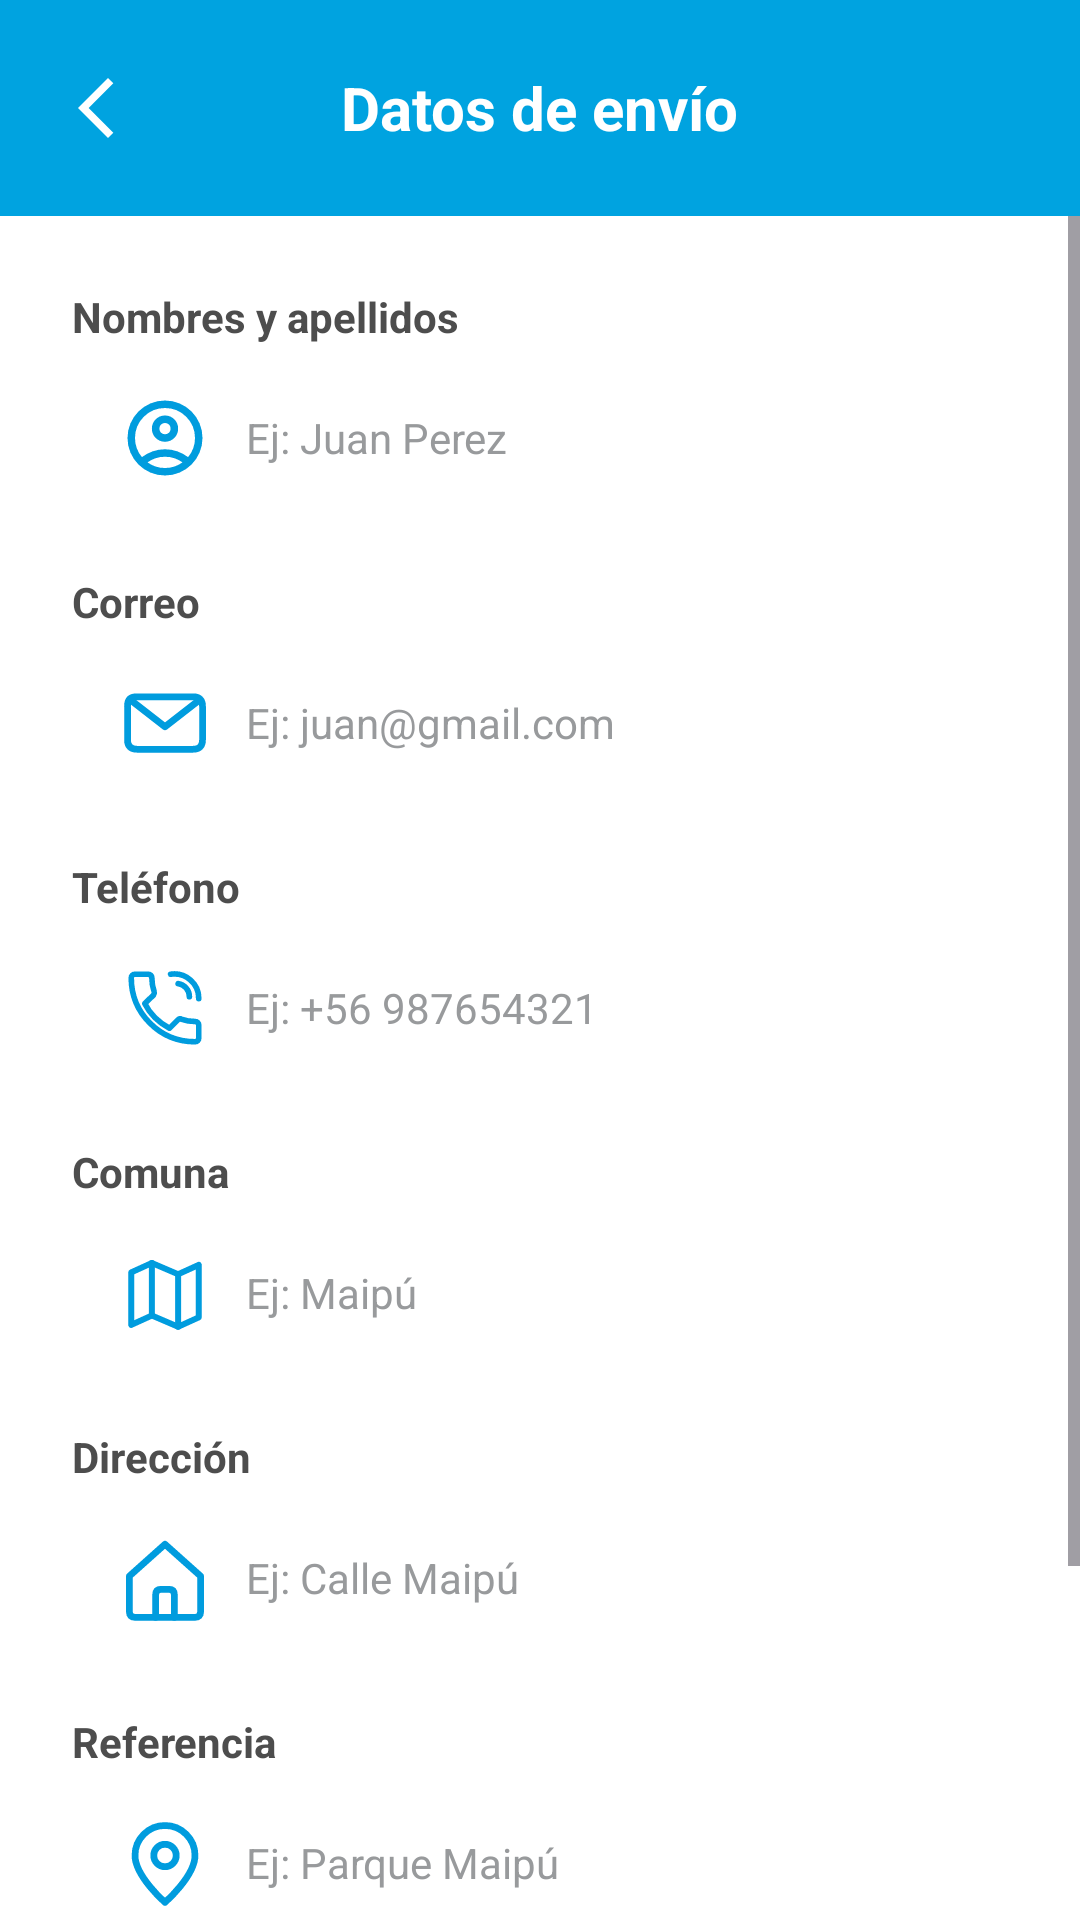

Layout XML and referenced resources for this Android screen:
<!-- AndroidManifest.xml: application theme Theme.AppGasMapocho -->
<!-- res/layout/datos_envio.xml -->
<?xml version="1.0" encoding="utf-8"?>

<androidx.constraintlayout.widget.ConstraintLayout xmlns:android="http://schemas.android.com/apk/res/android"
    xmlns:app="http://schemas.android.com/apk/res-auto"
    xmlns:tools="http://schemas.android.com/tools"
    android:layout_width="match_parent"
    android:layout_height="match_parent"
    android:background="#FFFFFF">

    <RelativeLayout
        android:id="@+id/headerContainer"
        android:layout_width="match_parent"
        android:layout_height="72dp"
        android:background="@color/celeste_fondo"
        app:layout_constraintEnd_toEndOf="parent"
        app:layout_constraintStart_toStartOf="parent"
        app:layout_constraintTop_toTopOf="parent">

        <ImageView
            android:id="@+id/btnback"
            android:layout_width="48dp"
            android:layout_height="48dp"
            android:layout_alignParentStart="true"
            android:layout_centerVertical="true"
            android:layout_marginStart="8dp"
            android:background="?attr/selectableItemBackgroundBorderless"
            android:clickable="true"
            android:contentDescription="Volver atrás"
            android:focusable="true"
            android:padding="12dp"
            android:src="@drawable/outline_arrow_back_ios_new_24"
            app:tint="#FFFFFF" />

        <TextView
            android:layout_width="wrap_content"
            android:layout_height="wrap_content"
            android:layout_centerInParent="true"
            android:text="Datos de envío"
            android:textColor="@color/white"
            android:textSize="20sp"
            android:textStyle="bold" />

    </RelativeLayout>

    <ScrollView
        android:layout_width="0dp"
        android:layout_height="0dp"
        android:clipToPadding="false"
        android:fillViewport="true"
        app:layout_constraintBottom_toBottomOf="parent"
        app:layout_constraintEnd_toEndOf="parent"
        app:layout_constraintStart_toStartOf="parent"
        app:layout_constraintTop_toBottomOf="@id/headerContainer">

        <LinearLayout
            android:layout_width="match_parent"
            android:layout_height="wrap_content"
            android:clipToPadding="false"
            android:orientation="vertical"
            android:padding="24dp">

            <TextView
                android:layout_width="wrap_content"
                android:layout_height="wrap_content"
                android:layout_marginBottom="6dp"
                android:text="Nombres y apellidos"
                android:textColor="@color/negro_letras"
                android:textSize="14sp"
                android:textStyle="bold" />

            <EditText
                android:id="@+id/etnombres"
                android:layout_width="match_parent"
                android:layout_height="50dp"
                android:layout_marginBottom="20dp"
                android:background="@drawable/bg_input"
                android:drawableStart="@drawable/ic_person"
                android:drawablePadding="12dp"
                android:drawableTint="#009CDE"
                android:elevation="2dp"
                android:hint="Ej: Juan Perez"
                android:inputType="textPersonName"
                android:paddingStart="16dp"
                android:paddingEnd="16dp"
                android:textColor="#333333"
                android:textColorHint="@color/gris_letras"
                android:textSize="14sp" />

            <TextView
                android:layout_width="wrap_content"
                android:layout_height="wrap_content"
                android:layout_marginBottom="6dp"
                android:text="Correo"
                android:textColor="@color/negro_letras"
                android:textSize="14sp"
                android:textStyle="bold" />

            <EditText
                android:id="@+id/etcorreo"
                android:layout_width="match_parent"
                android:layout_height="50dp"
                android:layout_marginBottom="20dp"
                android:background="@drawable/bg_input"
                android:drawableStart="@drawable/ic_email"
                android:drawablePadding="12dp"
                android:drawableTint="#009CDE"
                android:elevation="2dp"
                android:hint="Ej: juan@gmail.com"
                android:inputType="textEmailAddress"
                android:paddingStart="16dp"
                android:paddingEnd="16dp"
                android:textColor="#333333"
                android:textColorHint="@color/gris_letras"
                android:textSize="14sp" />

            <TextView
                android:layout_width="wrap_content"
                android:layout_height="wrap_content"
                android:layout_marginBottom="6dp"
                android:text="Teléfono"
                android:textColor="@color/negro_letras"
                android:textSize="14sp"
                android:textStyle="bold" />

            <EditText
                android:id="@+id/ettelefono"
                android:layout_width="match_parent"
                android:layout_height="50dp"
                android:layout_marginBottom="20dp"
                android:background="@drawable/bg_input"
                android:drawableStart="@drawable/ic_phone"
                android:drawablePadding="12dp"
                android:drawableTint="#009CDE"
                android:elevation="2dp"
                android:hint="Ej: +56 987654321"
                android:inputType="phone"
                android:paddingStart="16dp"
                android:paddingEnd="16dp"
                android:textColor="#333333"
                android:textColorHint="@color/gris_letras"
                android:textSize="14sp" />

            <TextView
                android:layout_width="wrap_content"
                android:layout_height="wrap_content"
                android:layout_marginBottom="6dp"
                android:text="Comuna"
                android:textColor="@color/negro_letras"
                android:textSize="14sp"
                android:textStyle="bold" />

            <EditText
                android:id="@+id/etcomuna"
                android:layout_width="match_parent"
                android:layout_height="50dp"
                android:layout_marginBottom="20dp"
                android:background="@drawable/bg_input"
                android:drawableStart="@drawable/ic_map"
                android:drawablePadding="12dp"
                android:drawableTint="#009CDE"
                android:elevation="2dp"
                android:hint="Ej: Maipú"
                android:inputType="text"
                android:paddingStart="16dp"
                android:paddingEnd="16dp"
                android:textColor="#333333"
                android:textColorHint="@color/gris_letras"
                android:textSize="14sp" />

            <TextView
                android:layout_width="wrap_content"
                android:layout_height="wrap_content"
                android:layout_marginBottom="6dp"
                android:text="Dirección"
                android:textColor="@color/negro_letras"
                android:textSize="14sp"
                android:textStyle="bold" />

            <EditText
                android:id="@+id/etdireccion"
                android:layout_width="match_parent"
                android:layout_height="50dp"
                android:layout_marginBottom="20dp"
                android:background="@drawable/bg_input"
                android:drawableStart="@drawable/ic_home"
                android:drawablePadding="12dp"
                android:drawableTint="#009CDE"
                android:elevation="2dp"
                android:hint="Ej: Calle Maipú"
                android:inputType="textPostalAddress"
                android:paddingStart="16dp"
                android:paddingEnd="16dp"
                android:textColor="#333333"
                android:textColorHint="@color/gris_letras"
                android:textSize="14sp" />

            <TextView
                android:layout_width="wrap_content"
                android:layout_height="wrap_content"
                android:layout_marginBottom="6dp"
                android:text="Referencia"
                android:textColor="@color/negro_letras"
                android:textSize="14sp"
                android:textStyle="bold" />

            <EditText
                android:id="@+id/etreferencia"
                android:layout_width="match_parent"
                android:layout_height="50dp"
                android:layout_marginBottom="32dp"
                android:background="@drawable/bg_input"
                android:drawableStart="@drawable/ic_location_on"
                android:drawablePadding="12dp"
                android:drawableTint="#009CDE"
                android:elevation="2dp"
                android:hint="Ej: Parque Maipú"
                android:inputType="text"
                android:paddingStart="16dp"
                android:paddingEnd="16dp"
                android:textColor="#333333"
                android:textColorHint="@color/gris_letras"
                android:textSize="14sp" />

            <Space
                android:layout_width="match_parent"
                android:layout_height="0dp"
                android:layout_weight="1" />

            <androidx.appcompat.widget.AppCompatButton
                android:id="@+id/btncontinuar"
                android:layout_width="match_parent"
                android:layout_height="55dp"
                android:layout_marginTop="16dp"
                android:layout_marginBottom="16dp"
                android:background="@drawable/bg_button"
                android:text="Continuar"
                android:textAllCaps="false"
                android:textColor="#FFFFFF"
                android:textSize="16sp"
                android:textStyle="bold" />
        </LinearLayout>
    </ScrollView>
</androidx.constraintlayout.widget.ConstraintLayout>
<!-- resources referenced by this layout -->
<resources>
  <color name="celeste_fondo">#00A3E0</color>
  <color name="gris_letras">#989A9C</color>
  <color name="negro_letras">#4D4D4D</color>
  <color name="white">#FFFFFFFF</color>
  <!-- drawable bg_button (drawable) -->
  <?xml version="1.0" encoding="utf-8"?>
  <shape xmlns:android="http://schemas.android.com/apk/res/android"
      android:shape="rectangle">
      <solid android:color="@color/rojo_fondo" />
      <corners android:radius="8dp" />
  </shape>
  <!-- drawable ic_email (drawable) -->
  <vector xmlns:android="http://schemas.android.com/apk/res/android"
      android:width="30dp"
      android:height="30dp"
      android:viewportWidth="24"
      android:viewportHeight="24">
  
      <path
          android:pathData="M4.5,5 H19.5 Q22,5 22,7.5 V16.5 Q22,19 19.5,19 H4.5 Q2,19 2,16.5 V7.5 Q2,5 4.5,5 Z"
          android:fillColor="#00000000"
          android:strokeColor="#00A3E0"
          android:strokeWidth="1.8"
          android:strokeLineJoin="round"/>
  
      <path
          android:pathData="M3,6 L12,13 L21,6"
          android:fillColor="#00000000"
          android:strokeColor="#00A3E0"
          android:strokeWidth="1.8"
          android:strokeLineCap="round"
          android:strokeLineJoin="round"/>
  
  </vector>
  <!-- drawable ic_home (drawable) -->
  <?xml version="1.0" encoding="utf-8"?>
  <vector xmlns:android="http://schemas.android.com/apk/res/android"
      android:width="30dp"
      android:height="30dp"
      android:viewportWidth="24"
      android:viewportHeight="24">
  
     <path
          android:pathData="M 12,3 L 21.5,11.5 L 21.5,21 Q 21.5,22.5 20,22.5 L 4,22.5 Q 2.5,22.5 2.5,21 L 2.5,11.5 Z"
          android:fillColor="#00000000"
          android:strokeColor="#00A3E0"
          android:strokeWidth="1.8"
          android:strokeLineCap="round"
          android:strokeLineJoin="round"/>
  
     <path
          android:pathData="M 9.5,22.5 L 9.5,16.5 Q 9.5,15 11,15 L 13,15 Q 14.5,15 14.5,16.5 L 14.5,22.5"
          android:fillColor="#00000000"
          android:strokeColor="#00A3E0"
          android:strokeWidth="1.8"
          android:strokeLineCap="round"
          android:strokeLineJoin="round"/>
  
  </vector>
  <!-- drawable ic_location_on (drawable) -->
  <?xml version="1.0" encoding="utf-8"?>
  <vector xmlns:android="http://schemas.android.com/apk/res/android"
      android:width="30dp"
      android:height="30dp"
      android:viewportWidth="24"
      android:viewportHeight="24">
  
      <path
          android:pathData="M 12,2 A 8,8 0 0,1 20,10 C 20,15.5 12,22.5 12,22.5 C 12,22.5 4,15.5 4,10 A 8,8 0 0,1 12,2 Z"
          android:fillColor="#00000000"
          android:strokeColor="#00A3E0"
          android:strokeWidth="1.8"
          android:strokeLineCap="round"
          android:strokeLineJoin="round"/>
  
      <path
          android:pathData="M 12,10 m -3,0 a 3,3 0 1,0 6,0 a 3,3 0 1,0 -6,0"
          android:fillColor="#00000000"
          android:strokeColor="#00A3E0"
          android:strokeWidth="1.8"/>
  
  </vector>
  <!-- drawable outline_arrow_back_ios_new_24 (drawable) -->
  <vector xmlns:android="http://schemas.android.com/apk/res/android" android:autoMirrored="true" android:height="30dp" android:tint="#00A3E0" android:viewportHeight="960" android:viewportWidth="960" android:width="30dp">
        
      <path android:fillColor="@android:color/white" android:pathData="M640,880L240,480L640,80L711,151L382,480L711,809L640,880Z"/>
      
  </vector>
  <style name="Theme.AppGasMapocho" parent="Base.Theme.AppGasMapocho" />
  <color name="rojo_fondo">#ED2939</color>
  <style name="Base.Theme.AppGasMapocho" parent="Theme.Material3.DayNight.NoActionBar">
          
          
      </style>
</resources>
